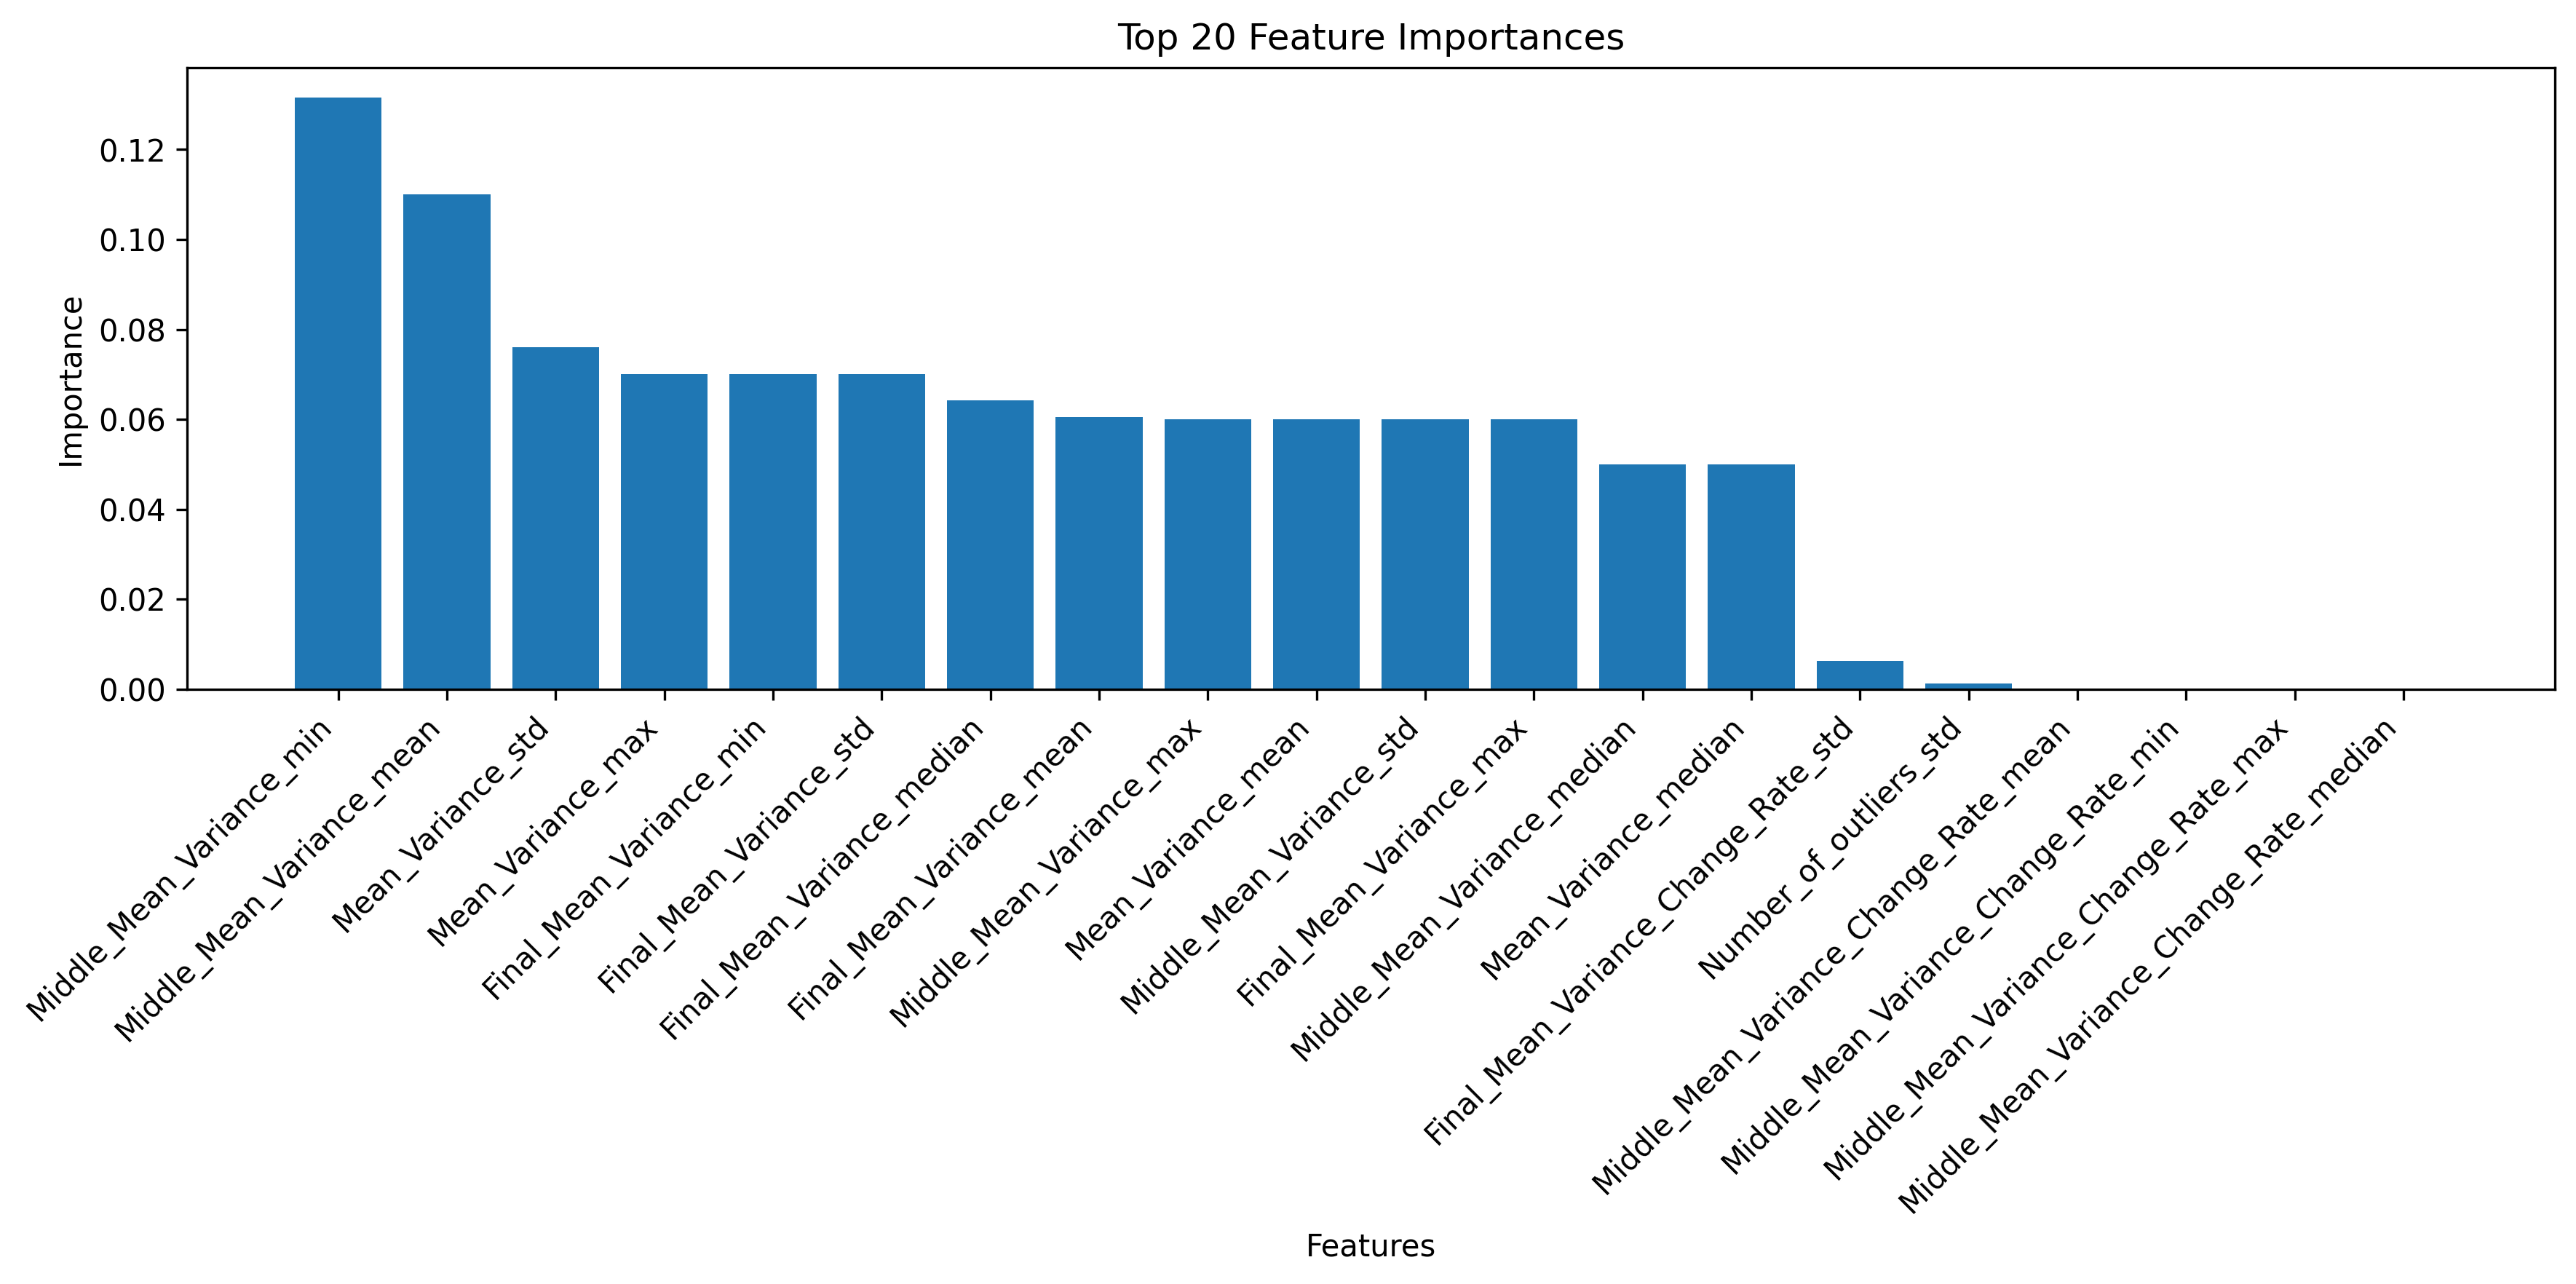

The file beside this chart, header and first rows:
Feature, Importance
Middle_Mean_Variance_min, 0.1316
Middle_Mean_Variance_mean, 0.11
Mean_Variance_std, 0.07602
Mean_Variance_max, 0.07
Final_Mean_Variance_std, 0.07
Final_Mean_Variance_min, 0.07
Final_Mean_Variance_median, 0.06431
Final_Mean_Variance_mean, 0.06046
Middle_Mean_Variance_max, 0.06
Middle_Mean_Variance_std, 0.06
Final_Mean_Variance_max, 0.06
Mean_Variance_mean, 0.06
Mean_Variance_median, 0.05
Middle_Mean_Variance_median, 0.05
Final_Mean_Variance_Change_Rate_std, 0.006319
Number_of_outliers_std, 0.001261
Number_of_outliers_max, 0.0
Number_of_outliers_min, 0.0
Num_Layers, 0.0
Mean_Variance_min, 0.0
Number_of_outliers_mean, 0.0
Number_of_outliers_median, 0.0
Middle_Mean_Variance_Change_Rate_mean, 0.0
Middle_Mean_Variance_Change_Rate_max, 0.0
Middle_Mean_Variance_Change_Rate_median, 0.0
Middle_Mean_Variance_Change_Rate_std, 0.0
Middle_Mean_Variance_Change_Rate_min, 0.0
Final_Mean_Variance_Change_Rate_mean, 0.0
Final_Mean_Variance_Change_Rate_min, 0.0
Final_Mean_Variance_Change_Rate_max, 0.0
Final_Mean_Variance_Change_Rate_median, 0.0
